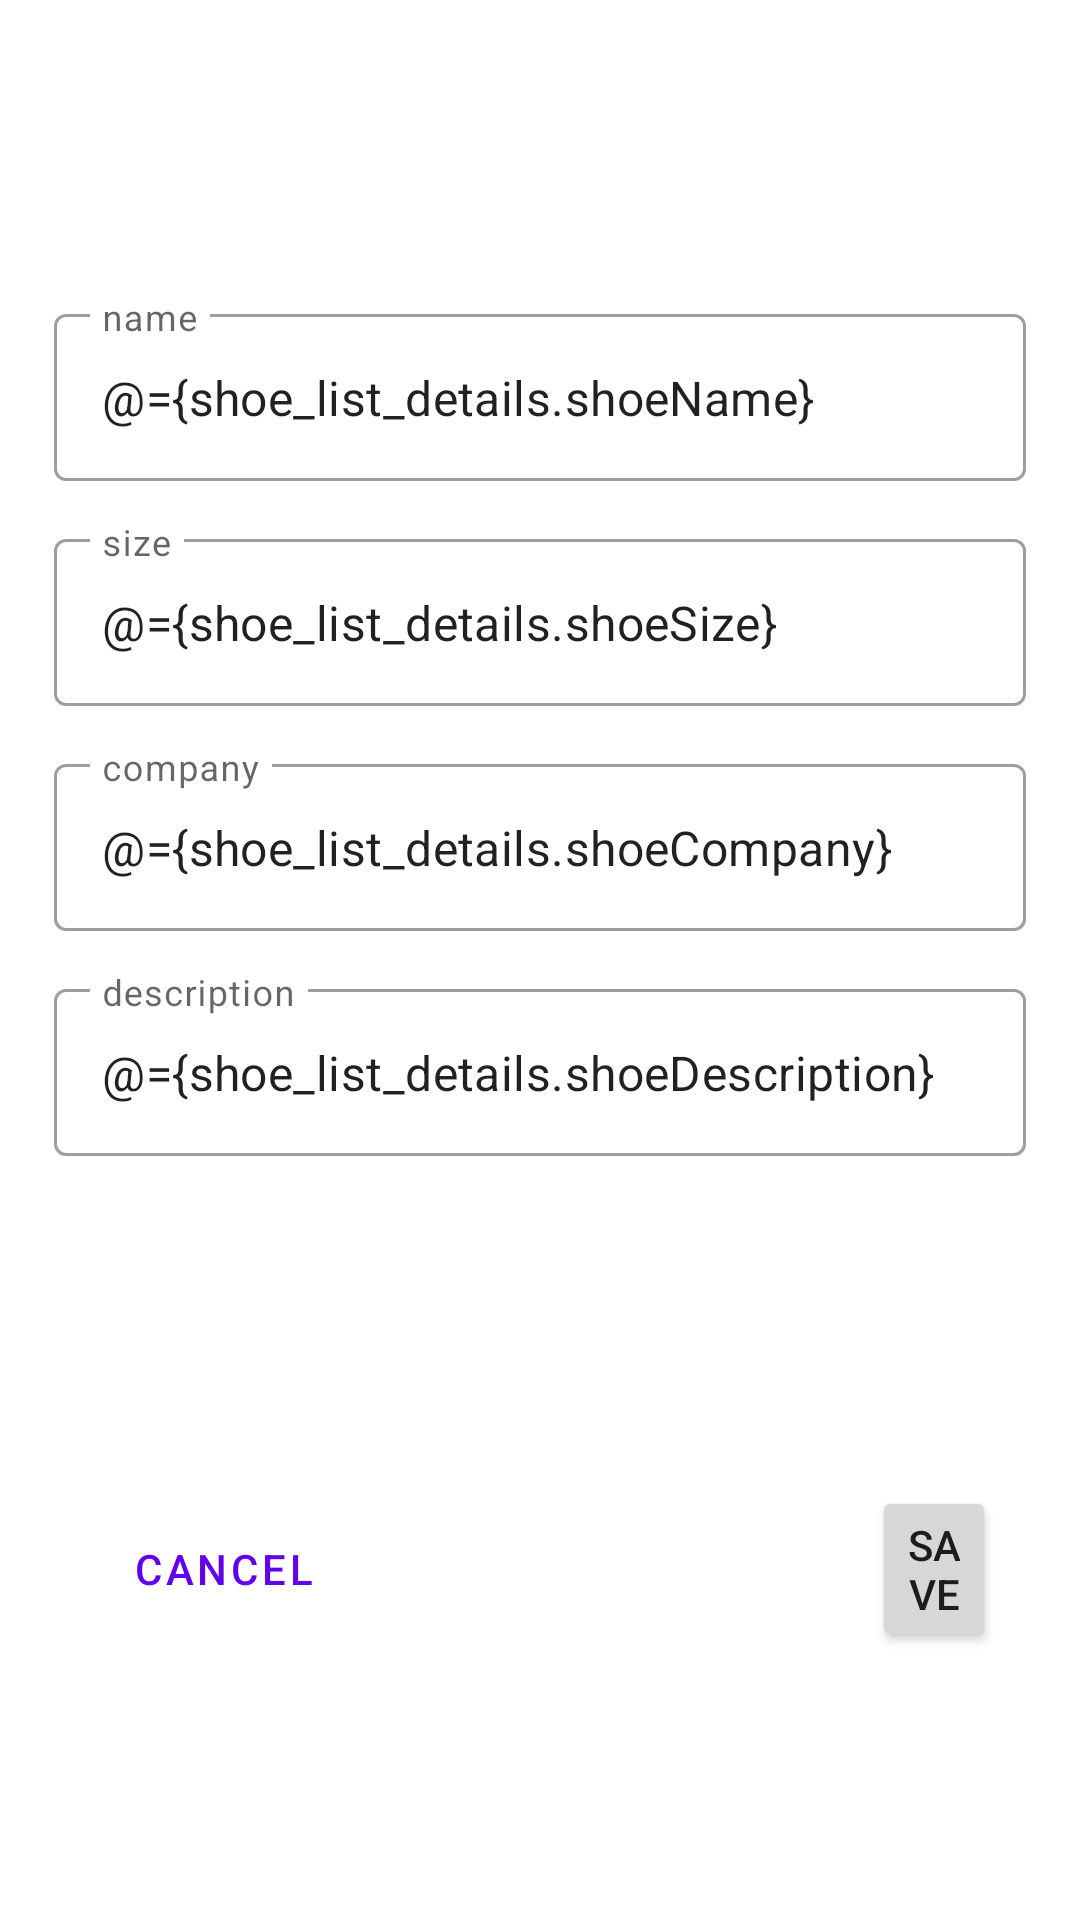

Android layout source for this screen:
<!-- AndroidManifest.xml: application theme AppTheme -->
<!-- res/layout/fragment_shoe_details.xml -->
<?xml version="1.0" encoding="utf-8"?>
<layout xmlns:android="http://schemas.android.com/apk/res/android">

    <data>
        <variable
            name="shoe_list_details"
            type="com.sriyank.shoeapp.data.model.ShoeListData" />
    </data>

    
    <LinearLayout
        android:layout_width="match_parent"
        android:layout_height="match_parent"
        android:gravity="center"
        android:orientation="vertical"
        android:padding="18dp">

        <com.google.android.material.textfield.TextInputLayout
            android:id="@+id/name_tv"
            style="@style/Widget.MaterialComponents.TextInputLayout.OutlinedBox"
            android:layout_width="match_parent"
            android:layout_height="wrap_content"
            android:layout_marginTop="20dp"
            android:hint="@string/name">

            <com.google.android.material.textfield.TextInputEditText
                android:layout_width="match_parent"
                android:text="@={shoe_list_details.shoeName}"

                android:layout_height="wrap_content" />

        </com.google.android.material.textfield.TextInputLayout>

        <com.google.android.material.textfield.TextInputLayout
            android:id="@+id/size_tv"
            style="@style/Widget.MaterialComponents.TextInputLayout.OutlinedBox"
            android:layout_width="match_parent"
            android:layout_height="wrap_content"
            android:layout_marginTop="14dp"
            android:hint="@string/size">

            <com.google.android.material.textfield.TextInputEditText
                android:layout_width="match_parent"
                android:text="@={shoe_list_details.shoeSize}"

                android:layout_height="wrap_content" />

        </com.google.android.material.textfield.TextInputLayout>

        <com.google.android.material.textfield.TextInputLayout
            android:id="@+id/company_tv"
            style="@style/Widget.MaterialComponents.TextInputLayout.OutlinedBox"
            android:layout_width="match_parent"
            android:layout_height="wrap_content"
            android:layout_marginTop="14dp"
            android:hint="@string/company">

            <com.google.android.material.textfield.TextInputEditText
                android:layout_width="match_parent"
                android:text="@={shoe_list_details.shoeCompany}"

                android:layout_height="wrap_content" />

        </com.google.android.material.textfield.TextInputLayout>

        <com.google.android.material.textfield.TextInputLayout
            android:id="@+id/description_tv"
            style="@style/Widget.MaterialComponents.TextInputLayout.OutlinedBox"
            android:layout_width="match_parent"
            android:layout_height="wrap_content"
            android:layout_marginTop="14dp"
            android:hint="@string/description">

            <com.google.android.material.textfield.TextInputEditText
                android:layout_width="match_parent"
                android:text="@={shoe_list_details.shoeDescription}"

                android:layout_height="wrap_content" />

        </com.google.android.material.textfield.TextInputLayout>


        <LinearLayout
            android:layout_width="match_parent"
            android:layout_height="wrap_content"
            android:layout_marginTop="100dp"
            android:gravity="center_horizontal|center_vertical"
            android:orientation="horizontal"
            android:padding="10dp">

            <Button
                android:id="@+id/cancel_btn_details"
                style="?attr/materialButtonOutlinedStyle"
                android:layout_width="wrap_content"
                android:layout_height="wrap_content"
                android:layout_marginEnd="50dp"
                android:text="@string/cancel_btn" />

            <Button
                android:id="@+id/save_Button"
                android:layout_width="wrap_content"
                android:layout_height="wrap_content"
                android:layout_marginStart="120dp"
                android:text="@string/save_btn"
                />
        </LinearLayout>

    </LinearLayout>
</layout>
<!-- resources referenced by this layout -->
<resources>
  <string name="cancel_btn">Cancel</string>
  <string name="company">company</string>
  <string name="description">description</string>
  <string name="name">name</string>
  <string name="save_btn">Save</string>
  <string name="size">size</string>
</resources>
